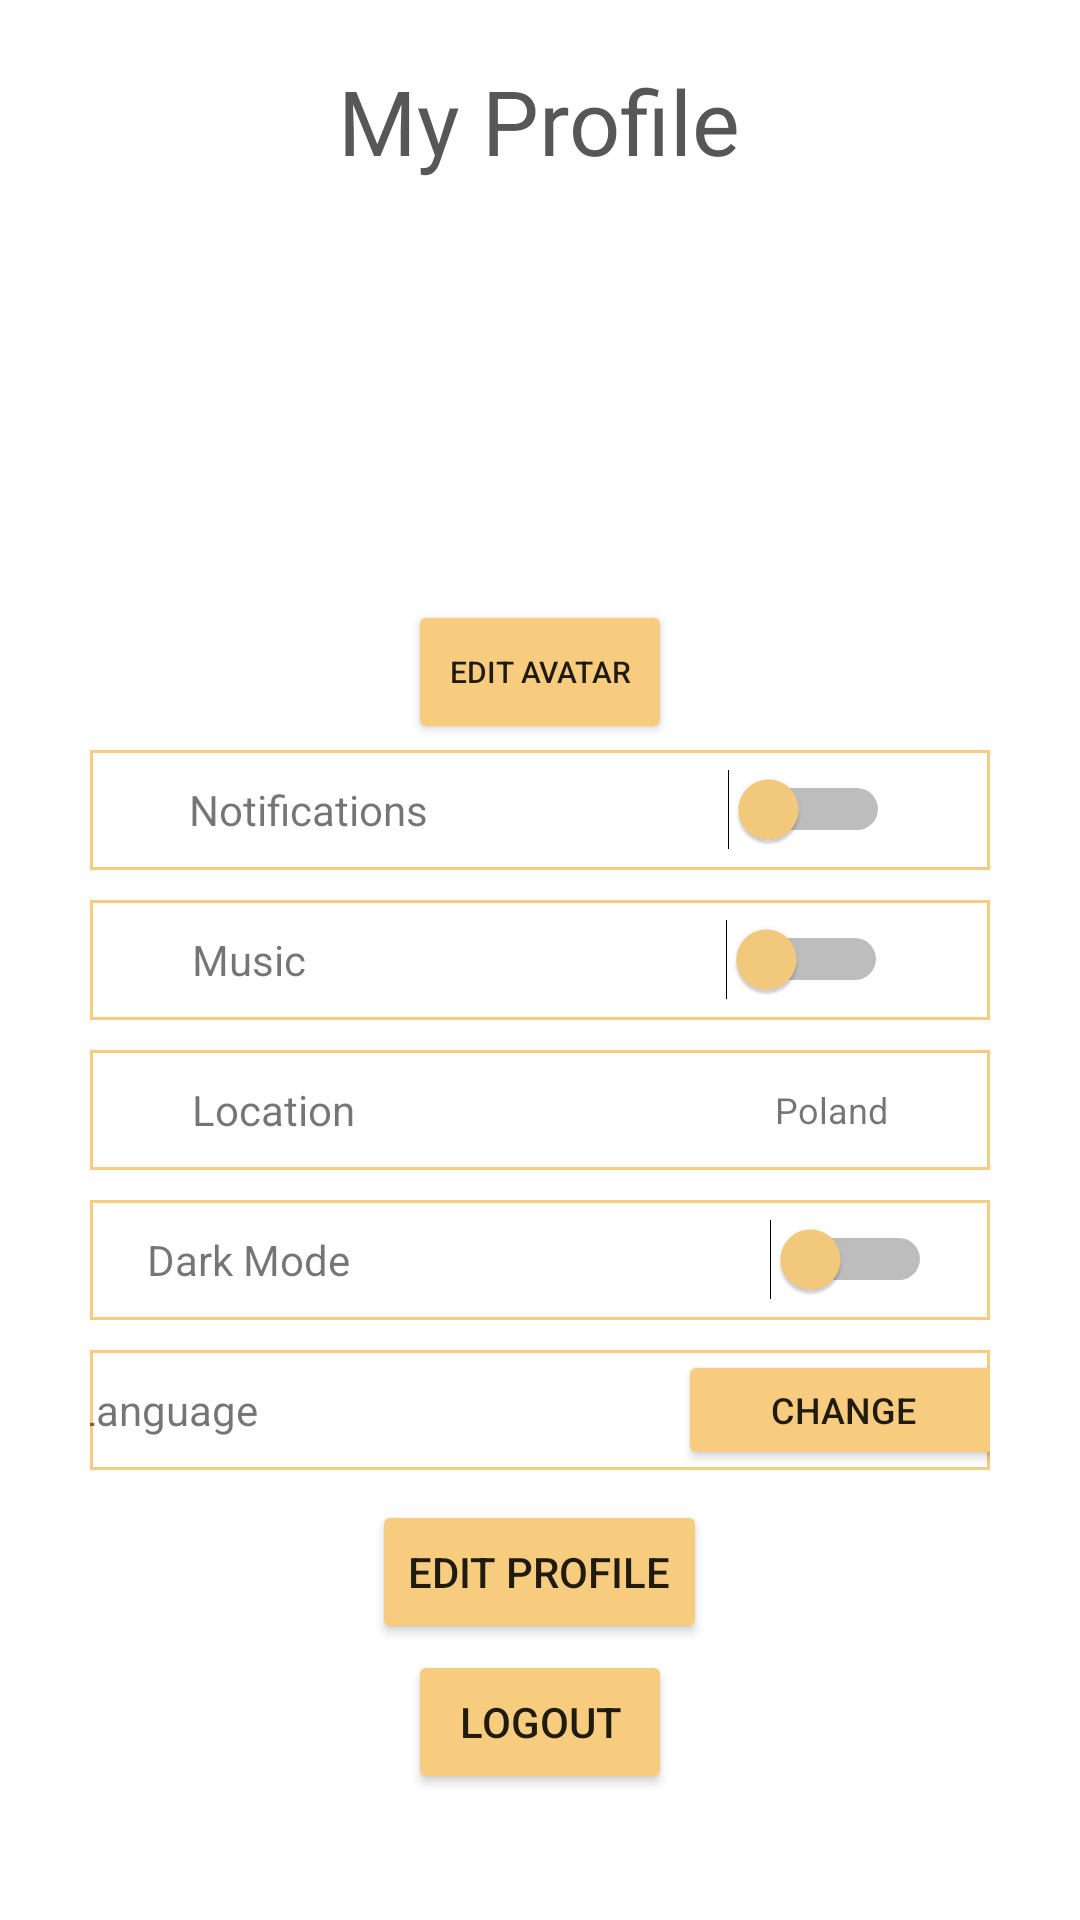

Reconstruct the res/layout file that produces this screen, plus the resources it refers to.
<!-- AndroidManifest.xml: application theme Theme.LearnWordsApp -->
<!-- res/layout/activity_user_profile.xml -->
<?xml version="1.0" encoding="utf-8"?>
<RelativeLayout xmlns:android="http://schemas.android.com/apk/res/android"
    xmlns:app="http://schemas.android.com/apk/res-auto"
    xmlns:tools="http://schemas.android.com/tools"
    android:layout_width="match_parent"
    android:layout_height="match_parent"
    tools:context=".UserProfile">

    <TextView
        android:layout_width="wrap_content"
        android:layout_height="wrap_content"
        android:layout_centerHorizontal="true"
        android:layout_marginTop="20dp"
        android:fontFamily="@font/lato"
        android:text="@string/my_profile"
        android:textColor="@color/darkGray"
        android:textSize="30sp" />

    <ImageView
        android:id="@+id/image_avatar"
        android:layout_width="120dp"
        android:layout_height="120dp"
        android:layout_centerHorizontal="true"
        android:layout_marginTop="60dp"
        android:layout_marginEnd="50dp"
        android:layout_marginBottom="50dp"
        android:background="@drawable/profile" />

    <Button
        android:id="@+id/button_editavatar"
        android:layout_width="wrap_content"
        android:layout_height="wrap_content"
        android:layout_centerHorizontal="true"
        android:layout_marginTop="200dp"
        android:backgroundTint="@color/yellow"
        android:text="@string/edit_avatar"
        android:textSize="10sp" />

    <LinearLayout
        android:layout_width="match_parent"
        android:layout_height="40dp"
        android:layout_marginStart="30dp"
        android:layout_marginTop="250dp"
        android:layout_marginEnd="30dp"
        android:background="@drawable/shape_statistics"
        android:gravity="center">

        <TextView
            android:id="@+id/txt_notification"
            android:layout_width="wrap_content"
            android:layout_height="wrap_content"
            android:layout_marginRight="100dp"
            android:text="@string/notifications" />

        <Switch
            android:id="@+id/switch_notification"
            android:layout_width="wrap_content"
            android:layout_height="wrap_content"
            android:thumbTint="@color/yellow"/>

    </LinearLayout>

    <LinearLayout
        android:layout_width="match_parent"
        android:layout_height="40dp"
        android:layout_marginStart="30dp"
        android:layout_marginTop="300dp"
        android:layout_marginEnd="30dp"
        android:background="@drawable/shape_statistics"
        android:gravity="center">

        <TextView
            android:layout_width="wrap_content"
            android:layout_height="wrap_content"
            android:layout_marginRight="140dp"
            android:text="@string/music" />

        <Switch
            android:id="@+id/switch_sound"
            android:layout_width="wrap_content"
            android:layout_height="wrap_content"
            android:thumbTint="@color/yellow" />
    </LinearLayout>

    <LinearLayout
        android:layout_width="match_parent"
        android:layout_height="40dp"
        android:layout_marginStart="30dp"
        android:layout_marginTop="400dp"
        android:layout_marginEnd="30dp"
        android:background="@drawable/shape_statistics"
        android:gravity="center">

        <TextView
            android:layout_width="wrap_content"
            android:layout_height="wrap_content"
            android:layout_marginRight="140dp"
            android:text="@string/dark_mode" />

        <Switch
            android:id="@+id/switch_mode"
            android:layout_width="wrap_content"
            android:layout_height="wrap_content"
            android:thumbTint="@color/yellow" />
    </LinearLayout>


    <LinearLayout
        android:layout_width="match_parent"
        android:layout_height="40dp"
        android:layout_marginStart="30dp"
        android:layout_marginTop="350dp"
        android:layout_marginEnd="30dp"
        android:background="@drawable/shape_statistics"
        android:gravity="center">

        <TextView
            android:layout_width="wrap_content"
            android:layout_height="wrap_content"
            android:layout_marginRight="120dp"
            android:text="@string/location" />

        <TextView
            android:id="@+id/location_text"
            android:layout_width="wrap_content"
            android:layout_height="wrap_content"
            android:layout_marginLeft="20dp"
            android:text="Poland"
            android:textSize="12dp" />
    </LinearLayout>

    <LinearLayout
        android:layout_width="match_parent"
        android:layout_height="40dp"
        android:layout_marginStart="30dp"
        android:layout_marginTop="450dp"
        android:layout_marginEnd="30dp"
        android:background="@drawable/shape_statistics"
        android:gravity="center">

        <TextView
            android:layout_width="wrap_content"
            android:layout_height="wrap_content"
            android:layout_marginLeft="25dp"
            android:layout_marginRight="140dp"
            android:text="@string/language_app" />

        <Button
            android:id="@+id/changeMyLang"
            android:layout_width="110dp"
            android:layout_height="wrap_content"
            android:layout_centerHorizontal="true"
            android:layout_marginRight="25dp"
            android:backgroundTint="@color/yellow"
            android:text="@string/change"
            android:textSize="12dp" />

    </LinearLayout>

    <Button
        android:id="@+id/button_editprofile"
        android:layout_width="wrap_content"
        android:layout_height="wrap_content"
        android:layout_centerHorizontal="true"
        android:layout_marginTop="500dp"
        android:backgroundTint="@color/yellow"
        android:text="@string/edit_profile" />

    <Button
        android:id="@+id/button_logout"
        android:layout_width="wrap_content"
        android:layout_height="wrap_content"
        android:layout_centerHorizontal="true"
        android:layout_marginTop="550dp"
        android:backgroundTint="@color/yellow"
        android:text="@string/logout" />

</RelativeLayout>
<!-- resources referenced by this layout -->
<resources>
  <color name="darkGray">#575757</color>
  <color name="yellow">#F7CC7E</color>
  <!-- drawable shape_statistics (drawable) -->
  <?xml version="1.0" encoding="utf-8"?>
  <shape android:shape="rectangle" xmlns:android="http://schemas.android.com/apk/res/android">
  
      <stroke android:width="1dp" android:color="@color/yellow"/>
  
  </shape>
  <string name="change">Change</string>
  <string name="dark_mode">Dark Mode</string>
  <string name="edit_avatar">Edit Avatar</string>
  <string name="edit_profile">Edit Profile</string>
  <string name="language_app">Language</string>
  <string name="location">Location</string>
  <string name="logout">Logout</string>
  <string name="music">Music</string>
  <string name="my_profile">My Profile</string>
  <string name="notifications">Notifications</string>
  <style name="Theme.LearnWordsApp" parent="Theme.MaterialComponents.DayNight.NoActionBar">
          
  
  
          <item name="colorOnPrimary">@color/backgroundWhite</item>
          
  
  
  
          
          <item name="android:navigationBarColor">@color/backgroundWhite</item>
          <item name="android:statusBarColor" tools:targetApi="l">?attr/colorOnBackground</item>
          
      </style>
  <color name="backgroundWhite">#FFFFFF</color>
</resources>
